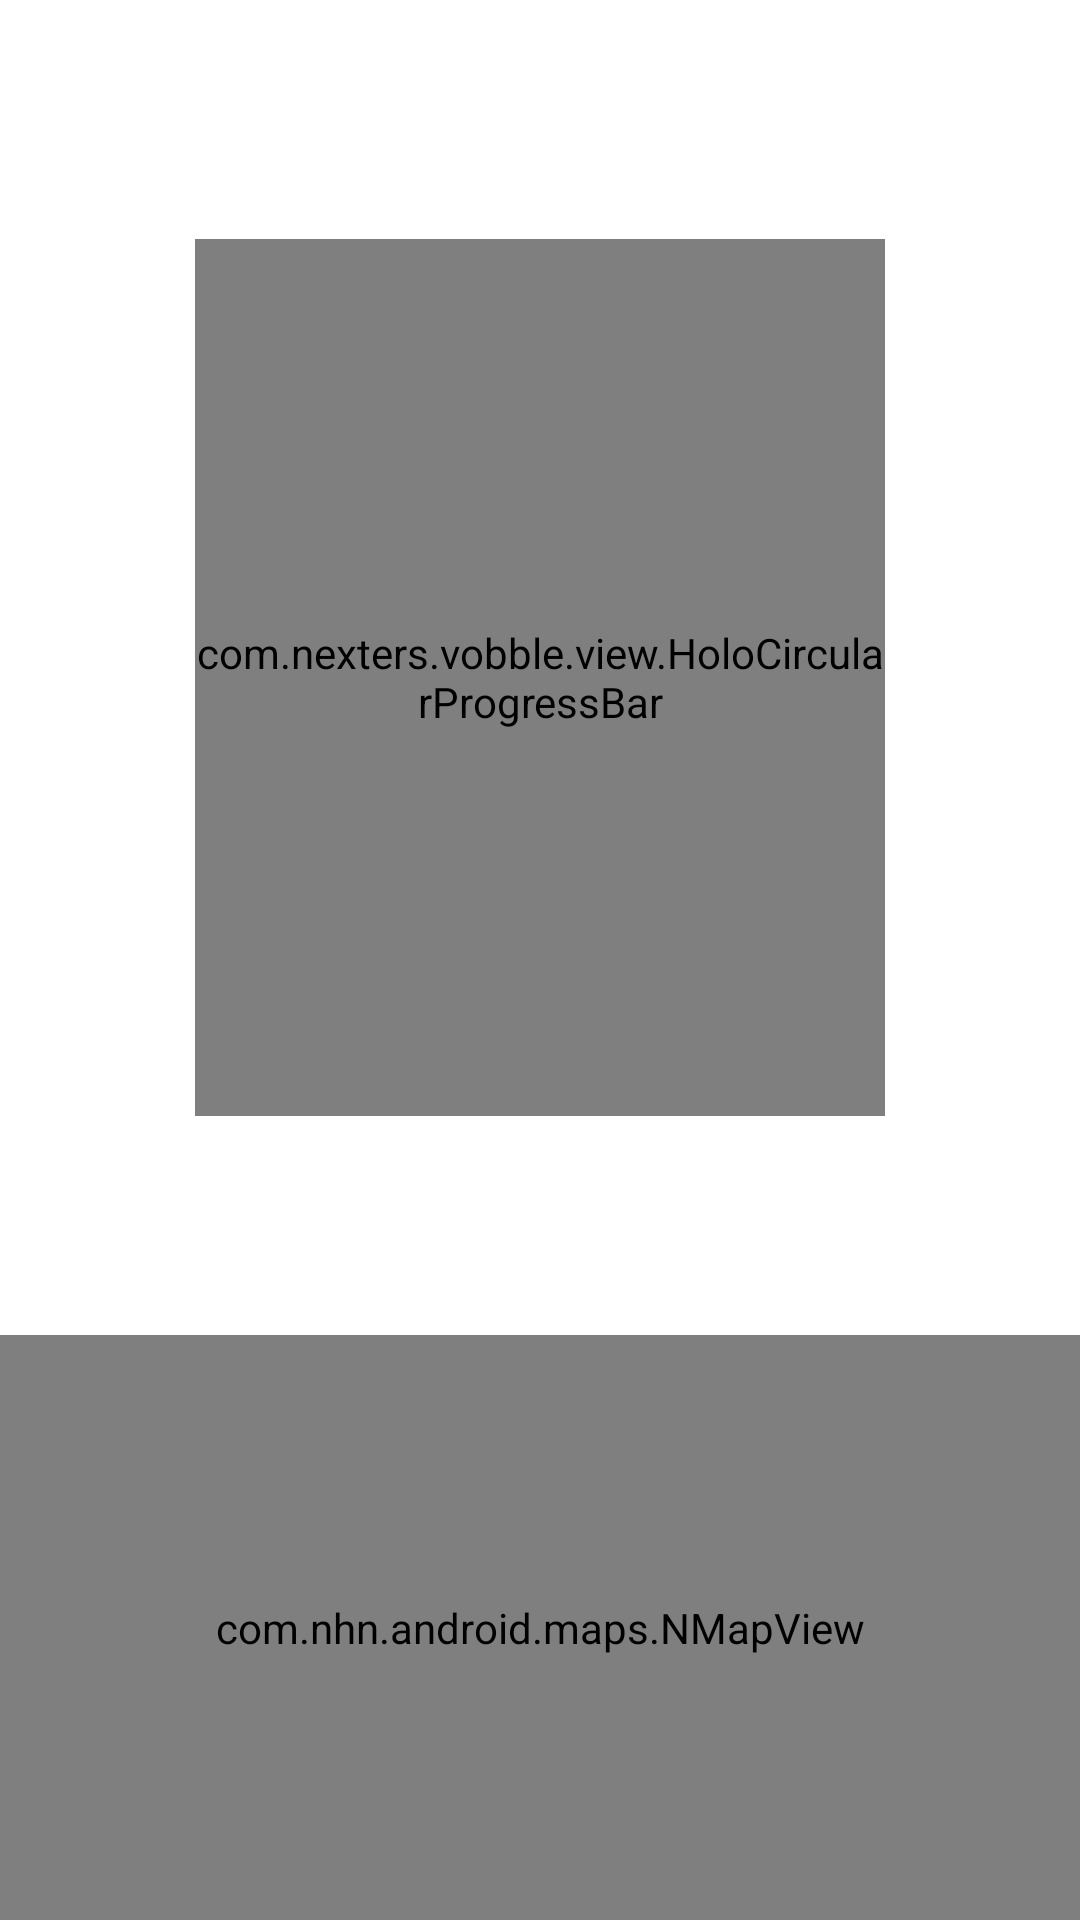

The Android layout XML behind this screen, and the referenced resources:
<!-- AndroidManifest.xml: fallback theme Theme.MaterialComponents.DayNight.NoActionBar -->
<!-- res/layout/activity_vobble.xml -->
<LinearLayout xmlns:android="http://schemas.android.com/apk/res/android"
    xmlns:tools="http://schemas.android.com/tools"
    android:layout_width="match_parent"
    android:layout_height="match_parent"
    android:background="@drawable/bg"
    android:orientation="vertical"
    tools:context=".activity.VobbleActivity" xmlns:app="http://schemas.android.com/apk/res/com.nexters.vobble">

    <LinearLayout
        android:layout_width="match_parent"
        android:layout_height="0dp"
        android:layout_weight="90"
       	android:orientation="horizontal">
        <TextView
            android:layout_width="0dp"
            android:layout_height="match_parent"
            android:layout_weight="40"/>
        <TextView
            android:layout_width="0dp"
            android:layout_height="match_parent"
            android:layout_weight="640"
            android:text="@string/activity_listen_vobble_title"
            android:gravity="center_horizontal|center_vertical"
            android:textSize="18sp"
            android:textColor="#ffffff"/>
        <TextView
            android:layout_width="0dp"
            android:layout_height="match_parent"
            android:layout_weight="40"/>
    </LinearLayout>

    <TextView
        android:layout_width="match_parent"
        android:layout_height="0dp"
        android:layout_weight="25" />

    <LinearLayout
        android:layout_width="match_parent"
        android:layout_height="0dp"
        android:layout_weight="420"
        android:orientation="horizontal">
        <TextView
            android:layout_width="0dp"
            android:layout_height="match_parent"
            android:layout_weight="130"/>
        <FrameLayout
            android:layout_width="0dp"
            android:layout_height="match_parent"
            android:layout_weight="460">
	        <ImageView
	            android:id="@+id/voice_photo"
	            android:layout_width="match_parent"
	            android:layout_height="match_parent"
	            android:layout_margin="20dp"
	            android:src="@drawable/record_camera_icon_o"/>
	        <com.nexters.vobble.view.HoloCircularProgressBar
	                android:id="@+id/hcpb_vobble_progress"
	                android:layout_width="match_parent"
	                android:layout_height="match_parent"
	                android:gravity="center"
	                app:stroke_width="10dp"
	                app:progress="0"
	                app:marker_progress="1"
	                app:progress_color="#37D5B5"
	                app:progress_background_color="#FFFFFF"
	                app:marker_visible="false"
	                app:thumb_visible="false"/>
	    </FrameLayout>
        <TextView
            android:layout_width="0dp"
            android:layout_height="match_parent"
            android:layout_weight="130"/>
    </LinearLayout>
    <TextView
        android:layout_width="match_parent"
        android:layout_height="0dp"
        android:layout_weight="105"/>
     <com.nhn.android.maps.NMapView
        android:id="@+id/vobble_map_view"
        android:layout_width="match_parent"
        android:layout_height="0dp"
        android:layout_weight="280"/>
</LinearLayout>
<!-- resources referenced by this layout -->
<resources>
  <string name="activity_listen_vobble_title">Listen to the vobble</string>
</resources>
